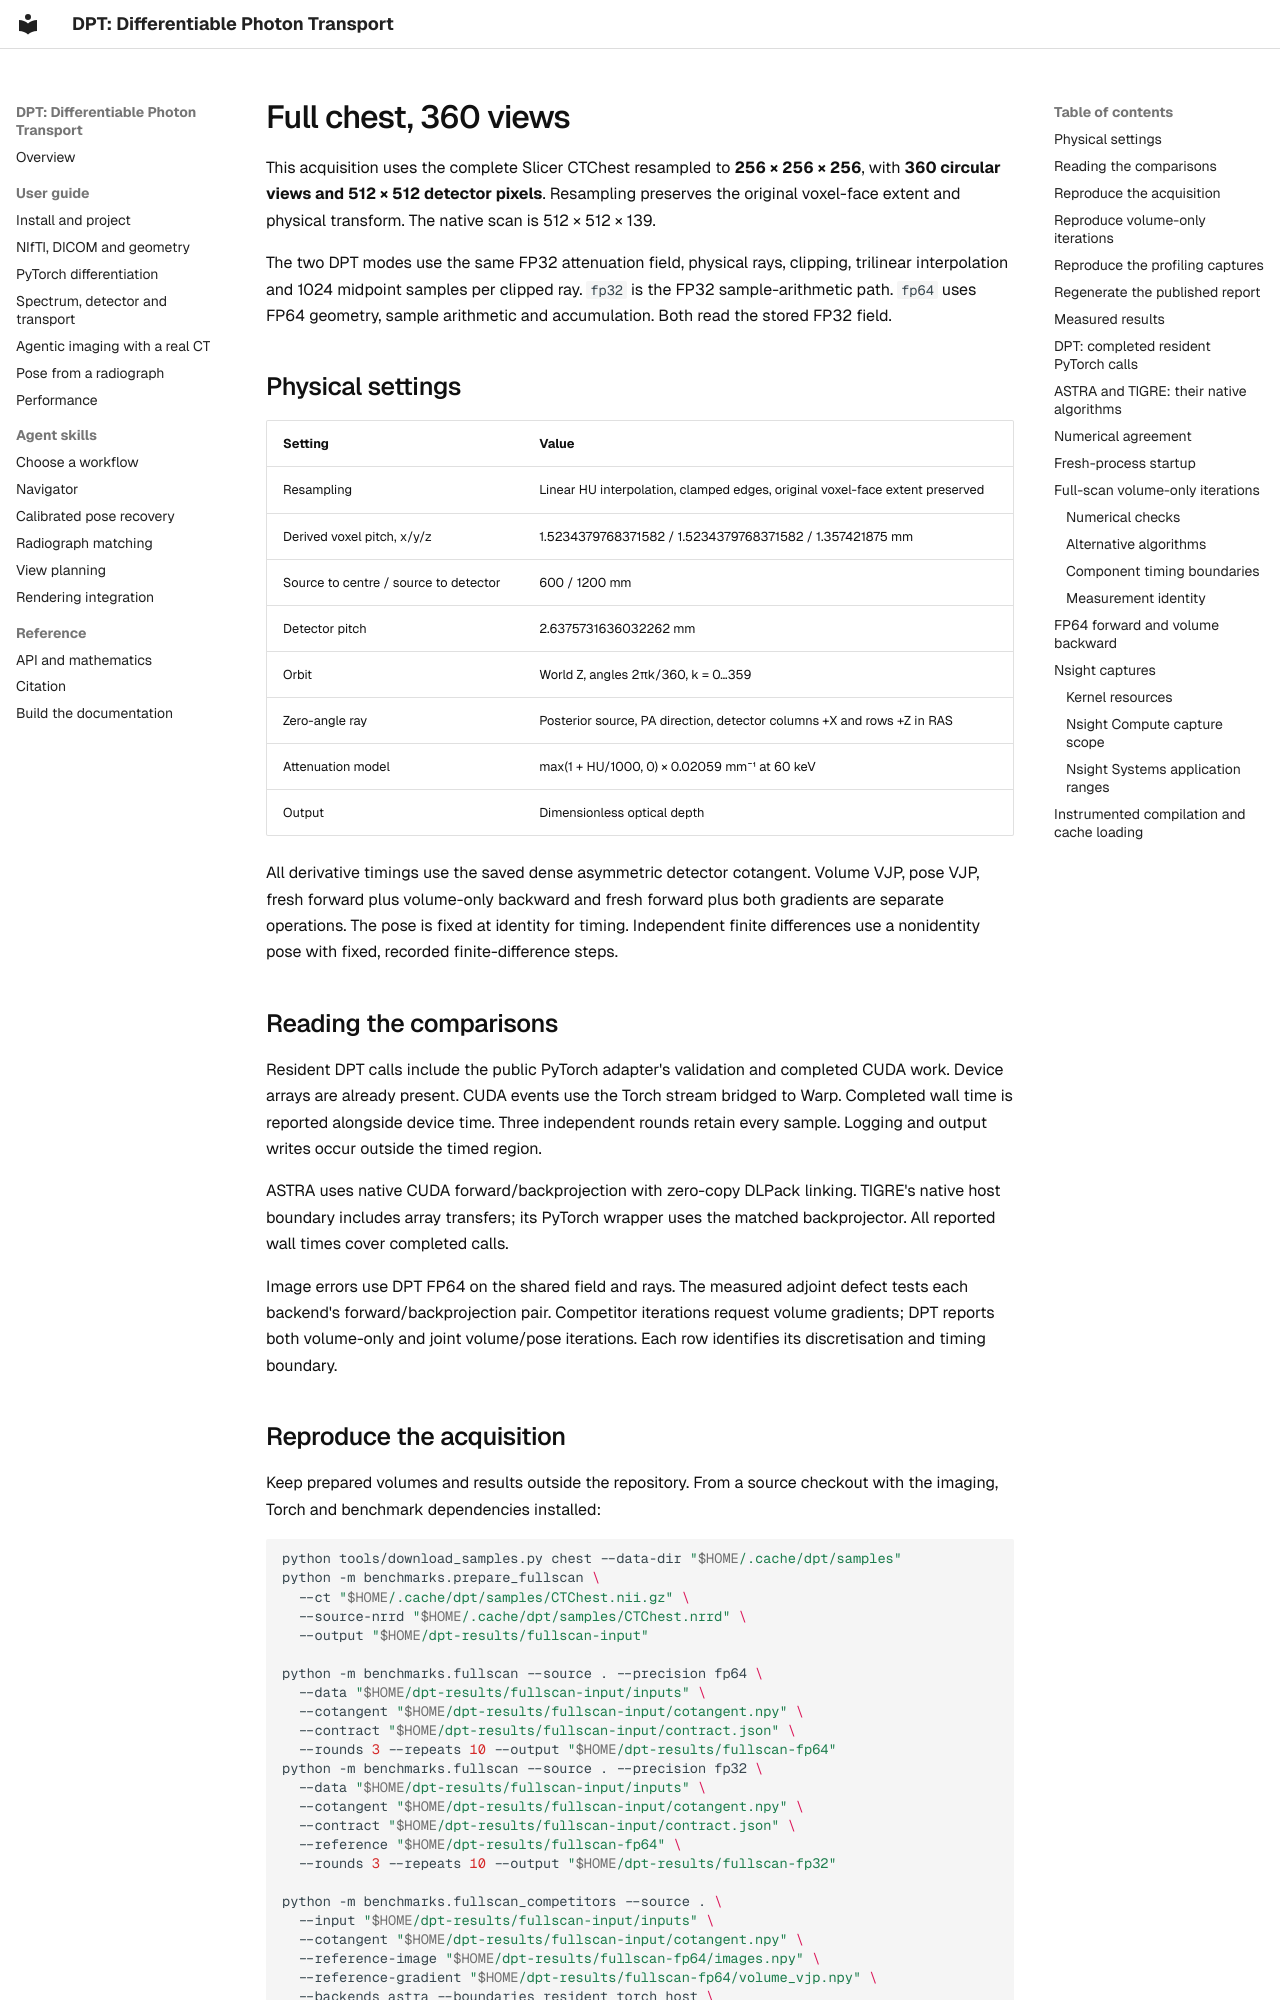

repository: chrisvoncsefalvay/dpt · page: performance/fullscan/index.html · generator: mkdocs

# Full chest, 360 views

This acquisition uses the complete Slicer CTChest resampled to **256 × 256 × 256**,
with **360 circular views and 512 × 512 detector pixels**. Resampling preserves
the original voxel-face extent and physical transform. The native scan is
512 × 512 × 139.

The two DPT modes use the same FP32 attenuation field, physical rays, clipping,
trilinear interpolation and 1024 midpoint samples per clipped ray. `fp32` is the
FP32 sample-arithmetic path. `fp64` uses FP64 geometry, sample arithmetic and
accumulation. Both read the stored FP32 field.

## Physical settings

| Setting | Value |
|---|---|
| Resampling | Linear HU interpolation, clamped edges, original voxel-face extent preserved |
| Derived voxel pitch, x/y/z | 1.5234379768371582 / 1.5234379768371582 / 1.357421875 mm |
| Source to centre / source to detector | 600 / 1200 mm |
| Detector pitch | 2.6375731636032262 mm |
| Orbit | World Z, angles 2πk/360, k = 0…359 |
| Zero-angle ray | Posterior source, PA direction, detector columns +X and rows +Z in RAS |
| Attenuation model | max(1 + HU/1000, 0) × 0.02059 mm⁻¹ at 60 keV |
| Output | Dimensionless optical depth |

All derivative timings use the saved dense asymmetric detector cotangent.
Volume VJP, pose VJP, fresh forward plus volume-only backward and fresh forward
plus both gradients are separate operations. The pose is fixed at identity for timing. Independent finite
differences use a nonidentity pose with fixed, recorded finite-difference steps.

## Reading the comparisons

Resident DPT calls include the public PyTorch adapter's validation and completed
CUDA work. Device arrays are already present. CUDA events use the Torch stream
bridged to Warp. Completed wall time is reported alongside device time. Three
independent rounds retain every sample. Logging and output writes occur outside
the timed region.

ASTRA uses native CUDA forward/backprojection with zero-copy DLPack linking.
TIGRE's native host boundary includes array transfers; its PyTorch wrapper uses
the matched backprojector. All reported wall times cover completed calls.

Image errors use DPT FP64 on the shared field and rays. The measured adjoint
defect tests each backend's forward/backprojection pair. Competitor iterations
request volume gradients; DPT reports both volume-only and joint volume/pose
iterations. Each row identifies its discretisation and timing boundary.
